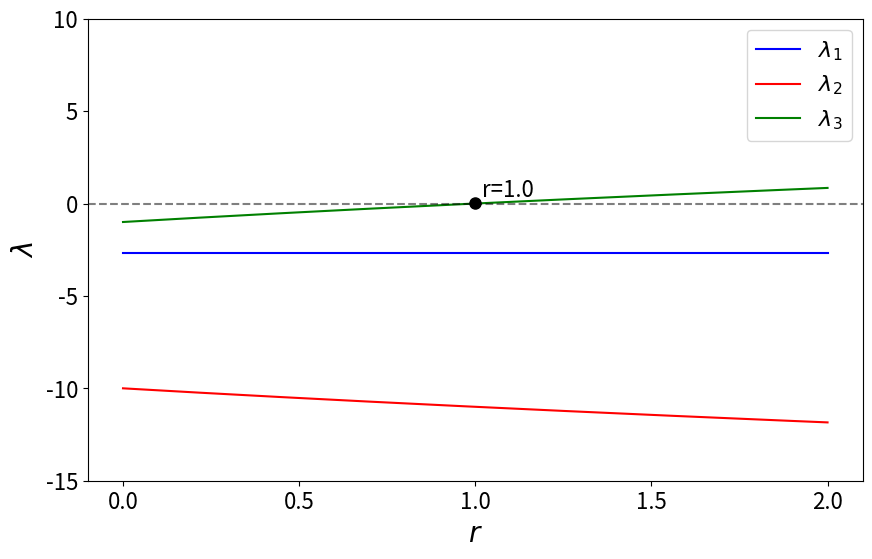

This chart was generated by the following Python code:
import numpy as np
import matplotlib.pyplot as plt
import sympy as sp

# Define symbolic variables
r_sym = sp.Symbol('r', real=True)
sigma, b = 10, 8/3

# Define the characteristic polynomial coefficients
a = 1
b_coeff = sigma + b + 1
c_coeff = sigma + b + sigma*b - r_sym*sigma 
d_coeff = -b * sigma * (r_sym - 1)  

# Display the characteristic equation
print("Characteristic equation:")
eq = sp.Eq(sp.Symbol('λ')**3 + b_coeff*sp.Symbol('λ')**2 + c_coeff*sp.Symbol('λ') + d_coeff, 0)
print(eq)

# Get symbolic solutions
print("\nSolving for the exact eigenvalues...")
roots_sym = sp.solve(sp.Poly([a, b_coeff, c_coeff, d_coeff], sp.Symbol('λ')), sp.Symbol('λ'))

# Using r from 0 to 2 with 500 steps
r_vals = np.linspace(0, 2, 500)
roots_numeric = np.zeros((3, len(r_vals)), dtype=complex)

# Function to convert sympy expression to numpy function
def sympy_to_numpy(expr):
    return sp.lambdify(r_sym, expr, "numpy")

# Convert symbolic roots to numeric functions
root_funcs = [sympy_to_numpy(root) for root in roots_sym]

# Evaluate roots for each value of r
for i, func in enumerate(root_funcs):
    try:
        roots_numeric[i, :] = func(r_vals)
    except Exception as e:
        print(f"Error evaluating root {i+1}: {e}")
        # Fallback to numerical approach for this root
        for j, r_val in enumerate(r_vals):
            poly_coeffs = [1, sigma + b + 1, (sigma + r_val) * b, 2 * b * sigma * (r_val - 1)]
            roots_numeric[i, j] = np.roots(poly_coeffs)[i]

'''
# Plotting in complex plane
plt.figure(figsize=(14, 10))
colors = ['blue', 'red', 'green']
labels = ['First eigenvalue', 'Second eigenvalue', 'Third eigenvalue']

for i in range(3):
    plt.plot(roots_numeric[i, :].real, roots_numeric[i, :].imag, '-', 
             color=colors[i], linewidth=1.5, label=labels[i])

plt.axhline(y=0, color='black', linestyle='--', alpha=0.3)
plt.axvline(x=0, color='black', linestyle='--', alpha=0.3)

# Add markers for specific r values
r_markers = [0, 0.5, 1, 1.5, 2]
for r_val in r_markers:
    idx = np.argmin(np.abs(r_vals - r_val))
    for i in range(3):
        plt.plot(roots_numeric[i, idx].real, roots_numeric[i, idx].imag, 'o', 
                 markersize=8, markeredgecolor='black', markerfacecolor=colors[i])
        plt.annotate(f'r={r_vals[idx]:.1f}', 
                    (roots_numeric[i, idx].real, roots_numeric[i, idx].imag),
                    xytext=(5, 5), textcoords='offset points')

plt.xlabel('Real Part', fontsize=14)
plt.ylabel('Imaginary Part', fontsize=14)
plt.title('Corrected Eigenvalue Branches of the Lorenz System in Complex Plane (r=1-30)', fontsize=16)
plt.grid(True, alpha=0.3)
plt.legend(loc='best')
plt.tight_layout()
plt.show()
'''
# Plot eigenvalues vs r

colors = ['blue', 'red', 'green']
labels = [r'$\lambda_1$', r'$\lambda_2$', r'$\lambda_3$']

plt.figure(figsize=(10, 6))
for i in range(3):
    plt.plot(r_vals, roots_numeric[i, :].real, '-', 
             color=colors[i], linewidth=1.5, label=f'{labels[i]}')

# Add markers for specific r values
r_markers = [1]
for r_val in r_markers:
    idx = np.argmin(np.abs(r_vals - r_val))
    for i in [2]:
        plt.plot(r_val, roots_numeric[i, idx].real, 'o', 
                 markersize=8, markeredgecolor='black', markerfacecolor='black')
        plt.annotate(f'r={r_vals[idx]:.1f}', 
                    (r_val, roots_numeric[i, idx].real),
                    xytext=(5, 5), textcoords='offset points',fontsize=16)


plt.axhline(y=0, color='black', linestyle='--', alpha=0.5)

plt.xlabel(r'$r$',fontsize=20)
plt.ylabel(r'$\lambda$',fontsize=20)
plt.tick_params(axis='both', which='major', labelsize=16)
plt.xticks([0, 0.5, 1, 1.5, 2], fontsize=16)
plt.ylim([-15,10])
plt.legend(fontsize=16)
plt.savefig('pitchfork_eigs.png', dpi=600, bbox_inches='tight')
plt.show()
